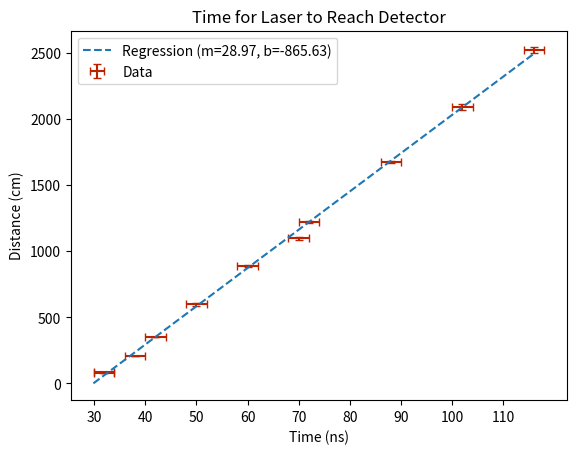

The script that saved this image:
import numpy as np
import matplotlib.pyplot as plot
from scipy import stats

x = np.array([36+41.5,42+45, 104+103, 172+179, 299+299,
              442+447, 553+543, 612+610, 835+840, 1044+1047, 1247+1275]) # cm
t = np.array([32, 32, 38, 42, 50, 60, 70, 72, 88, 102, 116]) # ns
dx = 2*np.array([0.5, 0.5, 0.5, 0.5, 5, 5, 5, 5, 5, 10, 10])
dt = 2*np.ones(len(t))

reg = stats.linregress(t, x)
print('speed of light = %.5e m/s' % (reg.slope*(10**-2/10**-9)))
print(f'sensor delay = {round(-reg.intercept/reg.slope, 3)} ns')

plot.errorbar(t, x, dx, dt, capsize=3, fmt='none', label='Data', color='#b20')
T = np.linspace(-reg.intercept/reg.slope, t[-1], 100)
plot.plot(T, T*reg.slope+reg.intercept, label='Regression (m=%.2f, b=%.2f)' % (reg.slope, reg.intercept), linestyle='--')

#plot.plot(T, T*299_792_458*10**-7-32*reg.slope, label='Known', color='#00f')

plot.legend()
plot.ylabel('Distance (cm)')
plot.xlabel('Time (ns)')
plot.title('Time for Laser to Reach Detector')
plot.xticks(np.arange(30, 120, 10))

plot.show()
